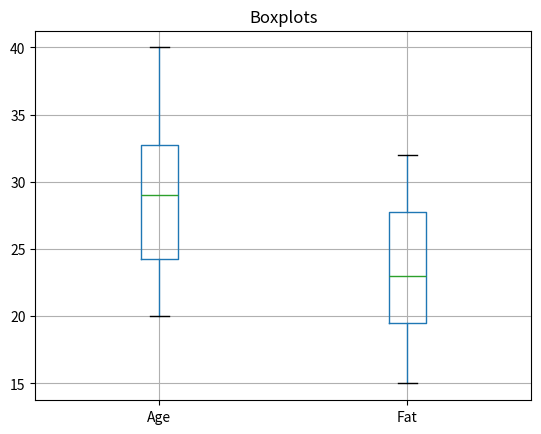
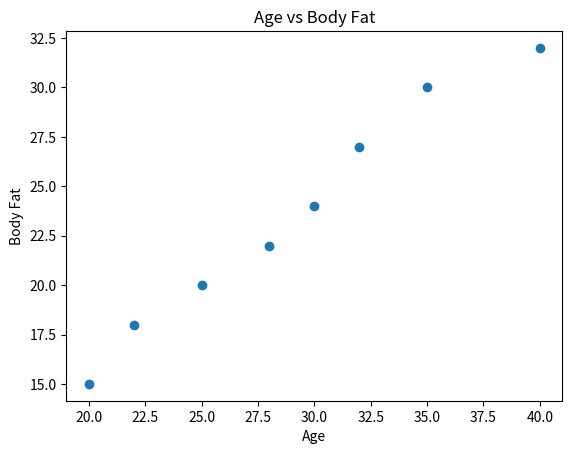
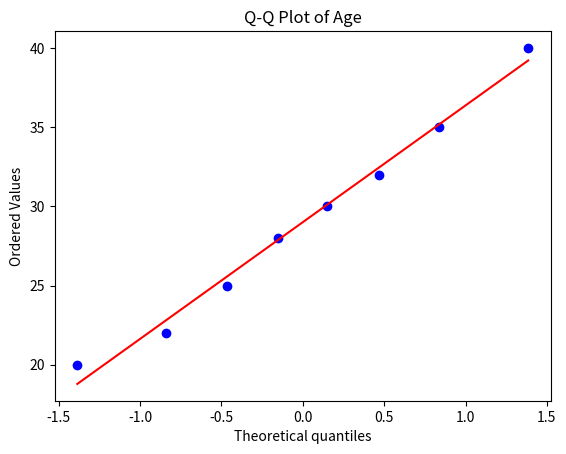

These figures' Python source, in order:
"""
Exercise 18: Mean, Median, Standard Deviation, Boxplot, Scatter Plot and Q-Q Plot
Key Idea: Pandas calculates summary statistics; Matplotlib/SciPy create the plots.
"""

import pandas as pd
import matplotlib.pyplot as plt
import scipy.stats as stats

data = pd.DataFrame({
    "Age": [20, 22, 25, 28, 30, 32, 35, 40],
    "Fat": [15, 18, 20, 22, 24, 27, 30, 32]
})

print("Mean:")
print(data.mean())

print("Median:")
print(data.median())

print("Standard deviation:")
print(data.std())

data[["Age", "Fat"]].boxplot()
plt.title("Boxplots")
plt.show()

plt.scatter(data["Age"], data["Fat"])
plt.xlabel("Age")
plt.ylabel("Body Fat")
plt.title("Age vs Body Fat")
plt.show()

stats.probplot(data["Age"], dist="norm", plot=plt)
plt.title("Q-Q Plot of Age")
plt.show()
